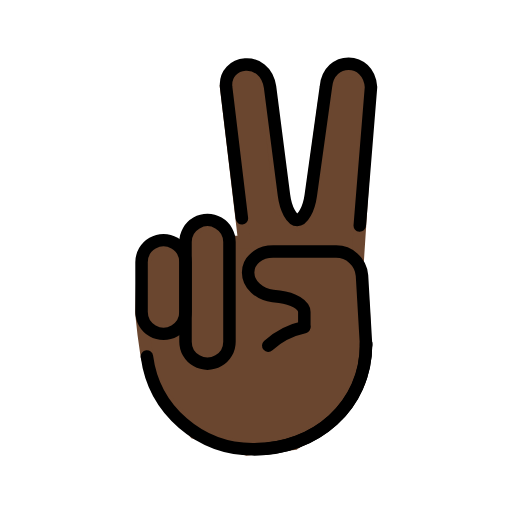
t = 0.00 s
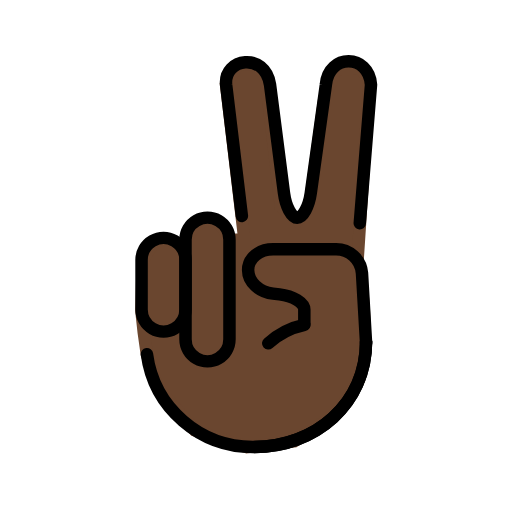
t = 0.48 s
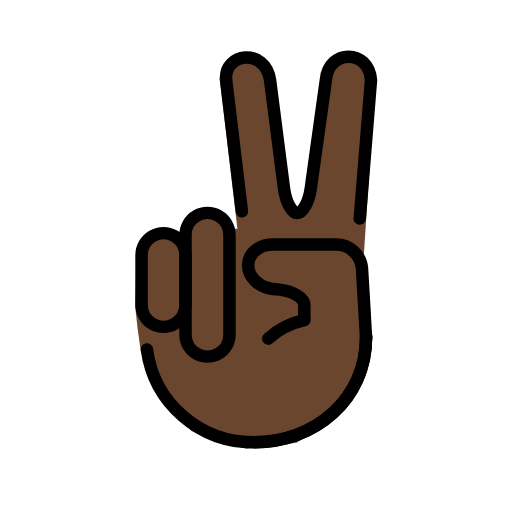
t = 1.43 s
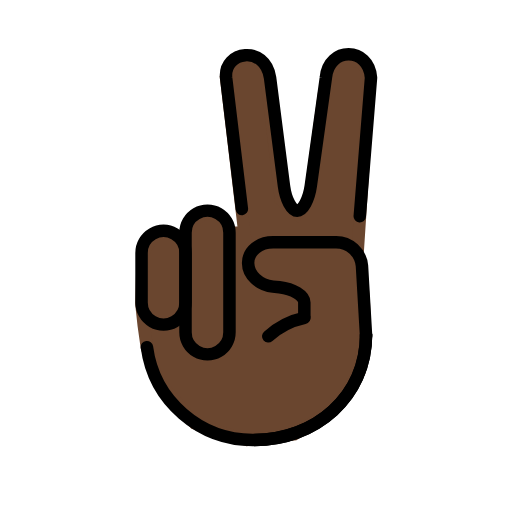
t = 1.90 s
t = 2.38 s: frame unchanged from t = 1.43 s, image omitted
t = 3.33 s: frame unchanged from t = 0.48 s, image omitted

The animated SVG that drew these frames (rendered in a browser with its animation timeline set to each time). Animation: 1 SMIL element (animateTransform=1); one cycle of 3.80 s, repeats indefinitely.

<?xml version='1.0' encoding='utf-8'?>
<svg xmlns="http://www.w3.org/2000/svg" id="emoji" viewBox="-5 -5 82 82" width="200" height="200" role="img">
  <title>OpenMoji: victory hand: dark skin tone</title><g><g id="color" />
  <g id="hair" />
  <g id="skin">
    <path fill="#6a462f" stroke="#6a462f" stroke-width="2" d="m52.24 37.4 1.906-29.01-1.397-2.065-3.985 0.2361-1.837 4.735-2.375 17.38-1.906 2.125-2.656-2.312-2.5-21.12-2.155-1.694-2.137 0.07921-1.989 3.188 2.943 24.83h-2.557c-2.036-5.827-6.417-2.234-7.105 1.084-4.414-2.323-4.892-0.5945-6.62 2.234l-0.2205 8.076c0.2641 2.848 0.5205 4.681 0.873 6.947l1.697 5.274 6 6.917 8.333 2.666 7.583-0.916 6.917-4.594 3.48-5.344c1.194-6.675 1.056-12.23-0.292-18.71z" />
  </g>
  <g id="skin-shadow" />
  <g id="line">
    <path fill="none" stroke="#000" stroke-linecap="round" stroke-linejoin="round" stroke-width="2" d="m52.62 31.13 1.8-22.18c-0.3427-4.964-6.779-5.02-7.227-0.026l-2.42 17.36c-0.3 2.179-1.278 3.962-2.166 3.962s-1.845-1.785-2.126-3.967l-2.231-17.34c-0.8196-5.278-7.439-4.322-7.037 0.0011l2.527 21.03" />
    <path fill="none" stroke="#000" stroke-linecap="round" stroke-linejoin="round" stroke-width="2" d="m53.63 50.08c0 9.872-8.02 16.88-17.89 16.88" />
    <path fill="none" stroke="#000" stroke-linecap="round" stroke-linejoin="round" stroke-width="2" d="m43.74 47.29v-2.333c0-1.1-1.789-2.2-3.976-2.441l-1.049-0.117c-2.187-0.242-3.976-1.851-3.976-3.774s1.8-3.334 4-3.334h10c2.201-0.0448 4.057 1.632 4.235 3.826l0.657 11.21" />
    <path fill="none" stroke="#000" stroke-linecap="round" stroke-linejoin="round" stroke-width="2" d="m37.96 50.36c1.63-1.48 3.624-2.5 5.777-2.958" />
    <path fill="none" stroke="#000" stroke-linecap="round" stroke-miterlimit="10" stroke-width="2" d="m18.53 52.1c1.142 8.6 8.539 14.98 17.21 14.86 9.667 0 17.89-6.833 17.89-16.88" />
    <path fill="none" stroke="#000" stroke-linecap="round" stroke-linejoin="round" stroke-width="2" d="m31.75 49.72c0 1.258-0.6709 2.42-1.76 3.048s-2.431 0.6288-3.52 0-1.76-1.791-1.76-3.048v-15.96c0-1.258 0.6709-2.42 1.76-3.048s2.431-0.6288 3.52 0c1.089 0.6288 1.76 1.791 1.76 3.049z" paint-order="normal" />
    <path fill="none" stroke="#000" stroke-linecap="round" stroke-linejoin="round" stroke-width="2" d="m24.71 44.94c0 1.262-0.6709 2.427-1.76 3.058s-2.431 0.6308-3.52 0c-1.089-0.6308-1.76-1.796-1.76-3.058v-7.937c0-1.262 0.6709-2.427 1.76-3.058 1.089-0.6308 2.431-0.6308 3.52 0s1.76 1.796 1.76 3.058z" paint-order="normal" />
  </g>
<animateTransform attributeName="transform" type="translate" values="0 0;0 -1.5;0 0" dur="3.8s" repeatCount="indefinite" /></g></svg>
